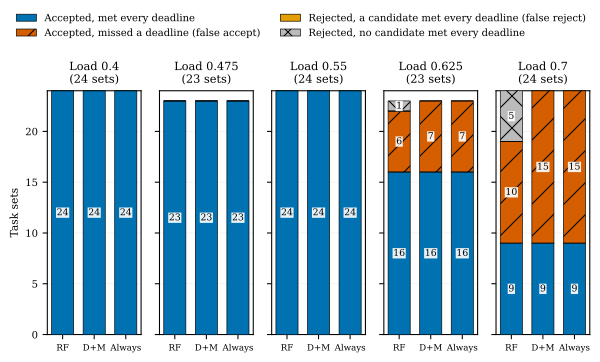

Values plotted in this chart, from the file beside it:
panel, method, outcome, sets
Load 0.4 (24 sets), rf, success, 24
Load 0.4 (24 sets), rf, false_accept, 0
Load 0.4 (24 sets), rf, false_reject, 0
Load 0.4 (24 sets), rf, true_reject, 0
Load 0.4 (24 sets), static, success, 24
Load 0.4 (24 sets), static, false_accept, 0
Load 0.4 (24 sets), static, false_reject, 0
Load 0.4 (24 sets), static, true_reject, 0
Load 0.4 (24 sets), always, success, 24
Load 0.4 (24 sets), always, false_accept, 0
Load 0.4 (24 sets), always, false_reject, 0
Load 0.4 (24 sets), always, true_reject, 0
Load 0.475 (23 sets), rf, success, 23
Load 0.475 (23 sets), rf, false_accept, 0
Load 0.475 (23 sets), rf, false_reject, 0
Load 0.475 (23 sets), rf, true_reject, 0
Load 0.475 (23 sets), static, success, 23
Load 0.475 (23 sets), static, false_accept, 0
Load 0.475 (23 sets), static, false_reject, 0
Load 0.475 (23 sets), static, true_reject, 0
Load 0.475 (23 sets), always, success, 23
Load 0.475 (23 sets), always, false_accept, 0
Load 0.475 (23 sets), always, false_reject, 0
Load 0.475 (23 sets), always, true_reject, 0
Load 0.55 (24 sets), rf, success, 24
Load 0.55 (24 sets), rf, false_accept, 0
Load 0.55 (24 sets), rf, false_reject, 0
Load 0.55 (24 sets), rf, true_reject, 0
Load 0.55 (24 sets), static, success, 24
Load 0.55 (24 sets), static, false_accept, 0
Load 0.55 (24 sets), static, false_reject, 0
Load 0.55 (24 sets), static, true_reject, 0
Load 0.55 (24 sets), always, success, 24
Load 0.55 (24 sets), always, false_accept, 0
Load 0.55 (24 sets), always, false_reject, 0
Load 0.55 (24 sets), always, true_reject, 0
Load 0.625 (23 sets), rf, success, 16
Load 0.625 (23 sets), rf, false_accept, 6
Load 0.625 (23 sets), rf, false_reject, 0
Load 0.625 (23 sets), rf, true_reject, 1
Load 0.625 (23 sets), static, success, 16
Load 0.625 (23 sets), static, false_accept, 7
Load 0.625 (23 sets), static, false_reject, 0
Load 0.625 (23 sets), static, true_reject, 0
Load 0.625 (23 sets), always, success, 16
Load 0.625 (23 sets), always, false_accept, 7
Load 0.625 (23 sets), always, false_reject, 0
Load 0.625 (23 sets), always, true_reject, 0
Load 0.7 (24 sets), rf, success, 9
Load 0.7 (24 sets), rf, false_accept, 10
Load 0.7 (24 sets), rf, false_reject, 0
Load 0.7 (24 sets), rf, true_reject, 5
Load 0.7 (24 sets), static, success, 9
Load 0.7 (24 sets), static, false_accept, 15
Load 0.7 (24 sets), static, false_reject, 0
Load 0.7 (24 sets), static, true_reject, 0
Load 0.7 (24 sets), always, success, 9
Load 0.7 (24 sets), always, false_accept, 15
Load 0.7 (24 sets), always, false_reject, 0
Load 0.7 (24 sets), always, true_reject, 0
